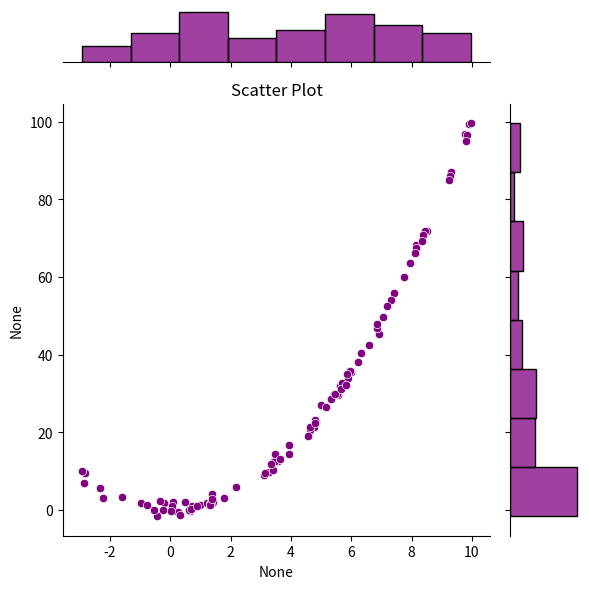
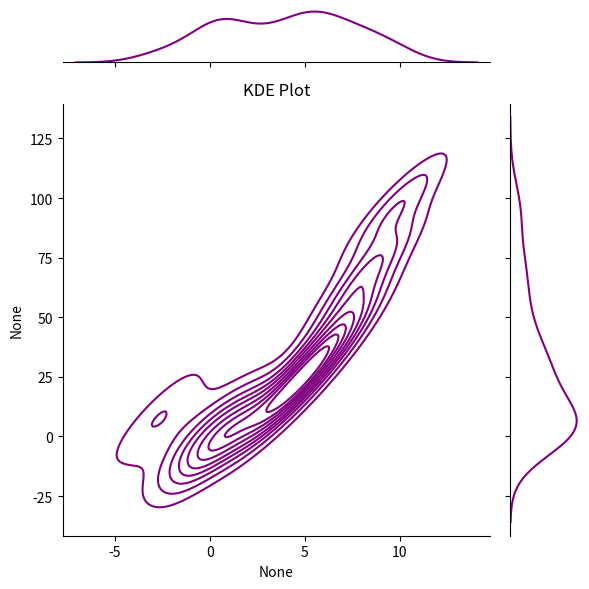

Write Python code to recreate these figures, in order.
import matplotlib.pyplot as plt
import numpy as np
import seaborn as sns

x = np.random.uniform(-3, 10, 100)
y = x**2 + np.random.normal(0, 1, 100)

plt.figure(dpi=100, figsize=(15, 6))

sns.jointplot(x=x, y=y, color='purple')
plt.title('Scatter Plot')

plt.tight_layout()
plt.show()

sns.jointplot(x=x, y=y, kind='kde', color='purple')
plt.title('KDE Plot')

plt.tight_layout()
plt.show()
